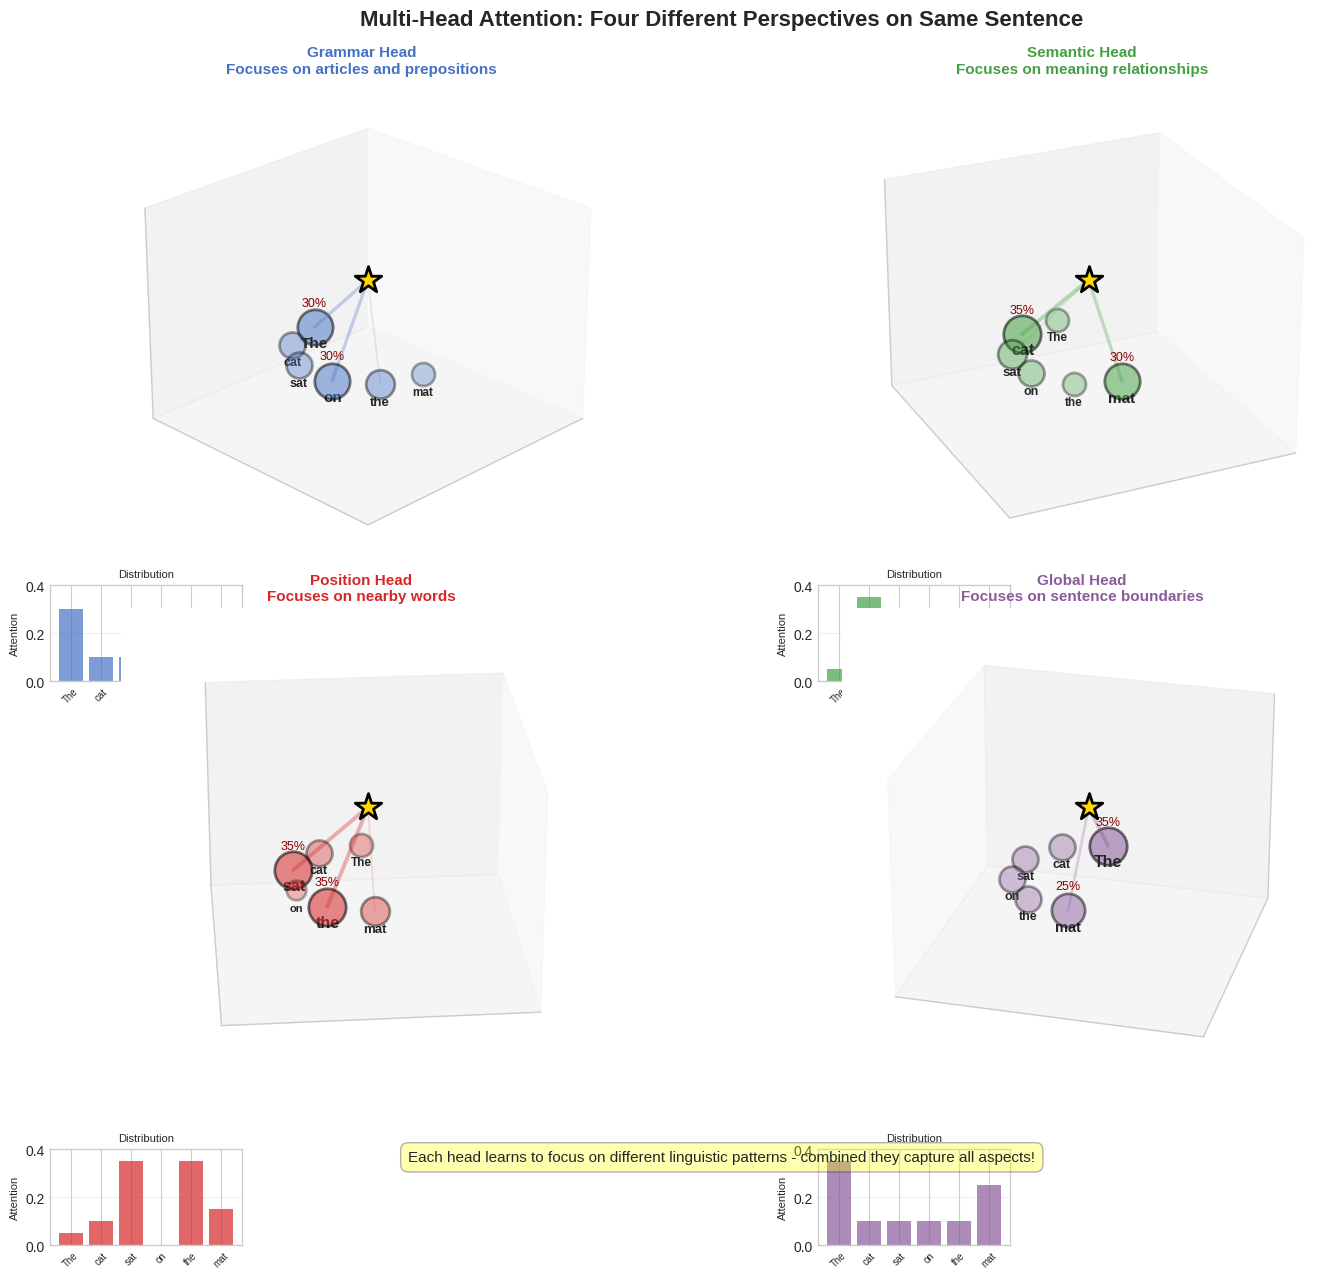

This figure's Python source: (Note: this script raises an exception after producing the figure.)
"""
Generate 3D multi-head attention visualization
Shows 4 different attention heads seeing different patterns
"""

import numpy as np
import matplotlib.pyplot as plt
from mpl_toolkits.mplot3d import Axes3D
import matplotlib.patches as mpatches

# Set style
plt.style.use('seaborn-v0_8-whitegrid')

# Create figure with 4 3D subplots
fig = plt.figure(figsize=(16, 12))

# Colors for each head
HEAD_COLORS = ['#4472C4', '#44A044', '#D62728', '#8B5A9B']  # Blue, Green, Red, Purple
HEAD_NAMES = ['Grammar Head', 'Semantic Head', 'Position Head', 'Global Head']
HEAD_FOCUS = [
    'Focuses on articles and prepositions',
    'Focuses on meaning relationships',
    'Focuses on nearby words',
    'Focuses on sentence boundaries'
]

# Sentence for all heads
sentence = ['The', 'cat', 'sat', 'on', 'the', 'mat']
n_words = len(sentence)

# Define different attention patterns for each head
attention_patterns = [
    # Head 1 (Grammar): Focus on "The" and "on"
    [0.30, 0.10, 0.10, 0.30, 0.15, 0.05],
    # Head 2 (Semantic): Focus on "cat" and "mat"
    [0.05, 0.35, 0.15, 0.10, 0.05, 0.30],
    # Head 3 (Position): Focus on nearby words (for "on")
    [0.05, 0.10, 0.35, 0.00, 0.35, 0.15],
    # Head 4 (Global): Focus on boundaries
    [0.35, 0.10, 0.10, 0.10, 0.10, 0.25]
]

# Create 4 subplots
for head_idx in range(4):
    ax = fig.add_subplot(2, 2, head_idx + 1, projection='3d')

    # Position words in a semi-circle
    positions = []
    for i in range(n_words):
        angle = i * np.pi / (n_words - 1) - np.pi/2
        x = 0.5 * np.cos(angle)
        y = 0.5 * np.sin(angle)
        z = 0
        positions.append([x, y, z])

    # Get attention weights for this head
    weights = attention_patterns[head_idx]

    # Plot words with size based on attention
    for i, (word, pos, weight) in enumerate(zip(sentence, positions, weights)):
        size = 200 + weight * 1500
        color = HEAD_COLORS[head_idx]
        alpha = 0.3 + weight * 0.7

        ax.scatter(pos[0], pos[1], pos[2], s=size, c=color,
                  edgecolors='black', linewidth=2, alpha=alpha)
        ax.text(pos[0], pos[1], pos[2] - 0.15, word,
               fontsize=8 + weight*10, ha='center', fontweight='bold')

        # Add attention percentage if significant
        if weight > 0.15:
            ax.text(pos[0], pos[1], pos[2] + 0.15, f'{weight:.0%}',
                   fontsize=9, ha='center', color='darkred')

    # Draw attention connections (from center query)
    query_pos = [0, 0, 0.5]
    ax.scatter(query_pos[0], query_pos[1], query_pos[2],
              s=400, c='gold', marker='*', edgecolors='black', linewidth=2)

    for i, (pos, weight) in enumerate(zip(positions, weights)):
        if weight > 0.10:
            ax.plot([query_pos[0], pos[0]],
                   [query_pos[1], pos[1]],
                   [query_pos[2], pos[2]],
                   color=HEAD_COLORS[head_idx], alpha=weight, linewidth=weight*8)

    # Set title and labels
    ax.set_title(f'{HEAD_NAMES[head_idx]}\n{HEAD_FOCUS[head_idx]}',
                fontsize=11, fontweight='bold', color=HEAD_COLORS[head_idx])
    ax.set_xlim(-1, 1)
    ax.set_ylim(-1, 1)
    ax.set_zlim(-0.5, 1)
    ax.view_init(elev=25, azim=45 + head_idx*20)  # Different viewing angle for each
    ax.grid(True, alpha=0.3)
    ax.set_xticks([])
    ax.set_yticks([])
    ax.set_zticks([])

    # Add attention distribution bar chart
    ax2 = fig.add_axes([0.08 + (head_idx % 2) * 0.48,
                        0.42 - (head_idx // 2) * 0.47,
                        0.12, 0.08])
    ax2.bar(range(n_words), weights, color=HEAD_COLORS[head_idx], alpha=0.7)
    ax2.set_ylim(0, 0.4)
    ax2.set_xticks(range(n_words))
    ax2.set_xticklabels(sentence, fontsize=7, rotation=45)
    ax2.set_ylabel('Attention', fontsize=8)
    ax2.set_title('Distribution', fontsize=8)
    ax2.grid(axis='y', alpha=0.3)

# Main title
fig.suptitle('Multi-Head Attention: Four Different Perspectives on Same Sentence',
            fontsize=16, fontweight='bold')

# Add explanation
fig.text(0.5, 0.02,
        'Each head learns to focus on different linguistic patterns - combined they capture all aspects!',
        fontsize=11, ha='center',
        bbox=dict(boxstyle='round', facecolor='yellow', alpha=0.3, pad=0.5))

plt.tight_layout()
plt.subplots_adjust(top=0.92, bottom=0.08)
plt.savefig('../figures/3d_multihead_attention.pdf', dpi=300, bbox_inches='tight')
print("Generated: 3d_multihead_attention.pdf")
plt.close()